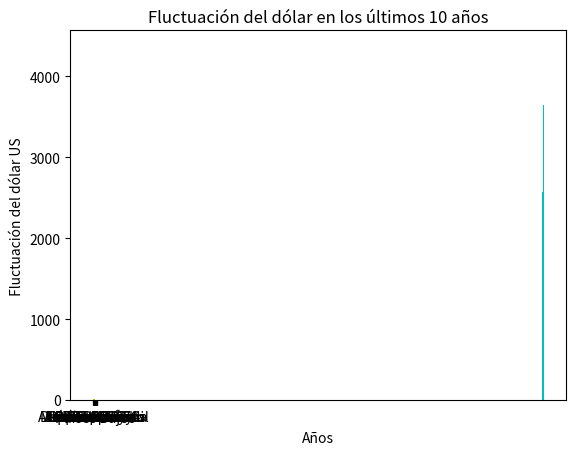

Write the Python code that produced this figure. (Note: this script raises an exception after producing the figure.)
import matplotlib.pyplot as plt 
#----------------1--------------#
equipos = ['Atlético Nacional','Santa Fé','Millonarios FC','Deportivo Cali','Deportes Tolima','La Equidad','Junior Club SA.','América de Cali',]
partidosGanados = [10,9,10,8,8,8,8,7]
plt.bar(equipos,partidosGanados, color ='y')
##################
#Título
plt.title('Mejores equipos de futbol en Colombia')
plt.xlabel('Equipos colombianos')
plt.ylabel('Cantidad de partidos ganados en la temporada 2021-I')
plt.savefig('GraficodeBarrasEquipos.png')
##################
plt.show ()

#-----------------2--------------#
paisesmedallasdeOroNatacion= ['Estados Unidos','Reino Unido','Países Bajos','Canadá','Alemania','Francia','Suecia','Polonia']
cantidadDeMedallasOroNatacion= [240,180,172,153,134,117,103,102]
plt.bar(paisesmedallasdeOroNatacion,cantidadDeMedallasOroNatacion, color = 'g')
#########################
#Título
plt.title('Mejores 8 países en el Medallero de Natación en los Juegos Paralímpicos')
plt.xlabel('Naciones')
plt.ylabel('Cantidad de Medallas de Oro ganadas')
plt.savefig('GraficosdeBarrasMedalladOro.png')
#########################
plt.show ()

#------------------3-----------------#
fluctuacionDolar = [1175,1525,1875,2225,2575,2925,3275,3625,3650,4350]
añosTasaDeCambio = [2011,2012,2013,2014,2015,2016,2017,2018,2019,2020]
plt.bar(añosTasaDeCambio,fluctuacionDolar, color = 'c')
##########################
#Título 
plt.title('Fluctuación del dólar en los últimos 10 años')
plt.xlabel('Años')
plt.ylabel (' Fluctuación del dólar US ')
plt.savefig('GraficodeBarrasFluctuacionUS.png')
##########################
plt.show ()

#-----------------4------------------#
cantidadDeReproducionesMensualesSpotify= [32.2,12.5,45.5,54.6,37.3]
artistasEscuchadosSpotifyMensual= ['Camila Cabello','Blink 182','Bad Bunny','J Balvin','Coldplay']
plt.bar(artistasEscuchadosSpotifyMensual, cantidadDeMedallasOroNatacion, color = 'm' )
#########################
#Título 
plt.title(' Artistas más escuchados mensuales en Spotify ')
plt.xlabel('Artistas más escuchados al mes en Spotify')
plt.ylabel('Cantidad de reproducciones mensuales')
plt.savefig ('GraficosdeBarrasArtistasEscuchados.png')
#########################
plt.show ()

#---------------5--------------------#
cantidadDeMegalopolis = [36.6,22.5,22.15,20.9,20.25,20,19.7,18.8,18.4,16.8]
megalopolisDelMundo = ['Tokio (Japón)','Seúl(Corea)','Delhi (India)','Bombay (India)','São Paulo (Brasil)','CDX (México)','Nueva York (EE.UU)','Jakarta (Indonesia)','Shangai (China)','Osaka (Japón)']
plt.bar (megalopolisDelMundo, cantidadDeMegalopolis, color = 'r')
########################
#Título
plt.title('Ciudades más pobladas del mundo (Megalópolis)')
plt.xlabel('Megalópolis del Mundo')
plt.ylabel('Cantidad de habitantes en las Megalópolis')
plt. savefig ('GraficodeBarrasMegalopolis.png')
#######################
plt.show ()